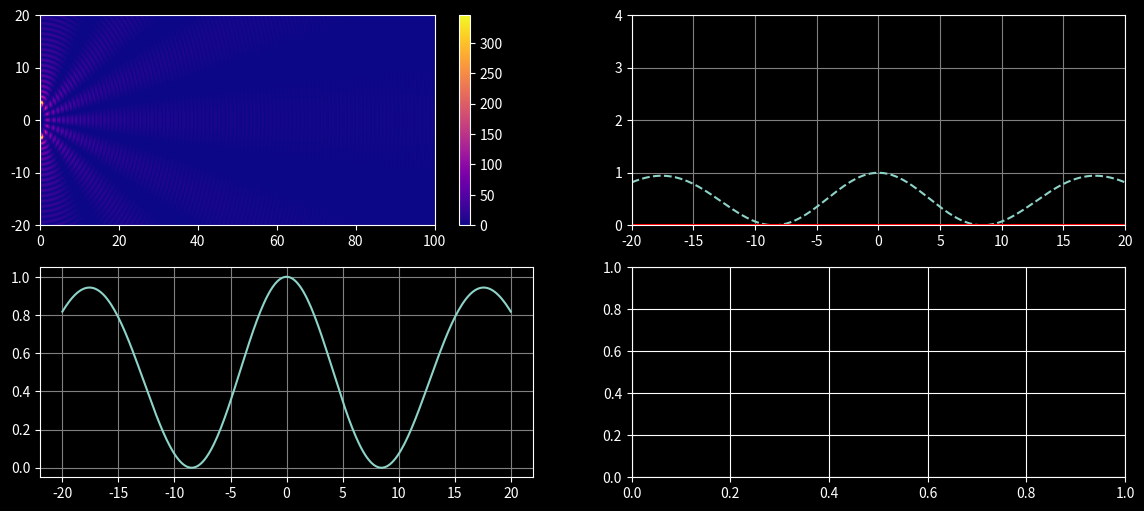

This chart was generated by the following Python code:
from matplotlib.animation import FuncAnimation
import sympy as sp 
import numpy as np
import matplotlib.pyplot as plt


plt.style.use('dark_background')

x,y,z,t=sp.symbols("x y z t")

#position of slits

s1=(0,3,0)
s2=(0,-3,0)

#Position of screen
S=50

v=3*(1e8)
A=10
k=sp.pi
ω=v*k
k_num = np.pi
omega_num = v*k_num

r1 = sp.sqrt((x-s1[0])**2 + (y-s1[1])**2 + (z-s1[2])**2) 
o1= A*sp.sin(ω*t-k*r1)/sp.sqrt(r1)

r2 = sp.sqrt((x-s2[0])**2 + (y-s2[1])**2 + (z-s2[2])**2)
o2= A*sp.sin(ω*t-k*r2)/sp.sqrt(r2)


I_avg=((A**2)/(2*r1))+((A**2)/(2*r2))+((A**2)/((r1*r2)**0.5))*sp.cos(k*(r2-r1))

v1=sp.lambdify((x,y,z,t),o1,"numpy")
v2=sp.lambdify((x,y,z,t),o2,"numpy")

I_avg=sp.lambdify((x,y,z),I_avg,"numpy")







y=np.linspace(-20,20,250)
x=np.linspace(0,100,250)
t=np.linspace(0,500,1000000)

X,Y=np.meshgrid(x,y)

Z=0

r1_grid = np.sqrt((X-s1[0])**2 + (Y-s1[1])**2 + (Z-s1[2])**2)
r2_grid = np.sqrt((X-s2[0])**2 + (Y-s2[1])**2 + (Z-s2[2])**2)
r1_line = np.sqrt((S-s1[0])**2 + (y-s1[1])**2 + (0-s1[2])**2)
r2_line = np.sqrt((S-s2[0])**2 + (y-s2[1])**2 + (0-s2[2])**2)


def field_intensity(t_now):
    wave1 = A*np.sin(omega_num*t_now-k_num*r1_grid)/np.sqrt(r1_grid)
    wave2 = A*np.sin(omega_num*t_now-k_num*r2_grid)/np.sqrt(r2_grid)
    return (wave1 + wave2)**2


def line_intensity(t_now):
    wave1 = A*np.sin(omega_num*t_now-k_num*r1_line)/np.sqrt(r1_line)
    wave2 = A*np.sin(omega_num*t_now-k_num*r2_line)/np.sqrt(r2_line)
    return (wave1 + wave2)**2



fig, axes = plt.subplots(2, 2, figsize=(14, 6))

axis1 = axes[0, 0]
axis  = axes[0, 1]
ax0   = axes[1, 0]
ax_beta = axes[1, 1]

axis1.set_xlim([min(x),max(x)])
axis1.set_ylim([min(y),max(y)])


field = field_intensity(0)
plot1 = axis1.imshow(
    field,
    extent=[min(x), max(x), min(y), max(y)],
    origin="lower",
    aspect="auto",
    cmap="plasma"
)
plt.colorbar(plot1, ax=axis1)

plot=axis.plot(y,I_avg(S,y,0)/max(I_avg(S,y,0)),linestyle='--')
plot, = axis.plot(y, np.zeros_like(y), color="red")

axis.grid(True,color="gray")

axis.set_xlim(min(y), max(y))
axis.set_ylim(0, 4)   # intensity range (since max = (2A)^2 = 4)

ax0.plot(y,I_avg(S,y,0)/max(I_avg(S,y,0)))
ax0.grid(True,color="gray")


def update_sc(frame):
    t_now = t[frame]
    field = field_intensity(t_now)
    plot1.set_data(field)

    intensity = line_intensity(t_now)
    I=intensity/max(intensity)
    
    plot.set_data(y, I)
    return plot1, plot

animation = FuncAnimation(fig=fig,
                          func=update_sc,
                          frames=len(t),
                          interval=1,
                          repeat=True,
                          blit=False)




plt.grid(True,color="white")
plt.show()
